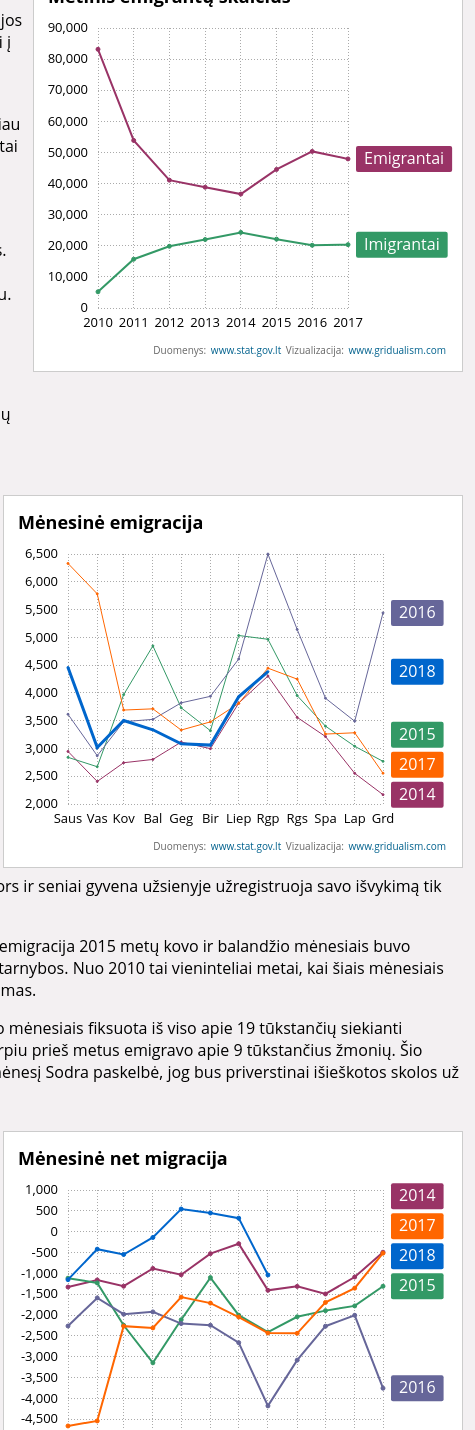
D3 v3 page, settled after 480 driven frames (8 s of simulated time); the page loaded 7 data file(s).


// ── js/emigration-grid.js
$( document ).ready(function() {

	d3.csv('data/emigration-by-sex-and-age.csv')
		.row(function(d) {
					return {
						age: d.age,
						change_f: +d.change_f,
						change_m: +d.change_m,
						emigration_f_2014: +d.emigration_f_2014,
						emigration_f_2015: +d.emigration_f_2015,
						emigration_m_2015: +d.emigration_m_2015,
						emigration_m_2014: +d.emigration_m_2014 };
				})
		.get(function(error, rows) {

				var table = d3.select(".emigration-grid-container")
						.append("table")
						.attr("cellspacing", 0)
						.attr("class", "emigration-grid")

				var tableHeader = table.append('tr');

				tableHeader.append('th').attr('class', 'age-col');
				tableHeader.append('th').text("Vyrai").attr("colspan", 3).attr('class','header-1 male');;
				tableHeader.append('th').text("Moterys").attr("colspan", 3).attr('class','header-1 female');;

				tableHeader = table.append('tr');

				tableHeader.append('th').text("Amžius").attr('class', 'age-col');
				tableHeader.append('th').text('2014').attr('class', 'male');
				tableHeader.append('th').text('2015').attr('class', 'male');;
				tableHeader.append('th').text('pokytis').attr('class', 'male');;
				tableHeader.append('th').text('pokytis').attr('class', 'female');
				tableHeader.append('th').text('2015').attr('class', 'female');
				tableHeader.append('th').text('2014').attr('class', 'female');

				var totals = _.last(rows);
				rows = _.take(rows, rows.length-1);

				var tableRows = table.selectAll("tr.data-row")
								.data(rows).enter()
								.append("tr")
								.attr('class', 'data-row');

				var maleColorScale = d3.scale.linear()
					.domain([0, 1759])
					.range(['white', '#666699']);

				var femaleColorScale = d3.scale.linear()
					.domain([0, 1759])
					.range(['white', '#993366']);

				var appendTd = function(rowElement, property, maleOrFemale) {
					rowElement.append("td")
						.attr("class", function(d, i) {
							return property + "-col " + maleOrFemale;
						})
						.text(_.property(property));
				}

				var appendTdWithSign = function(rowElement, property, maleOrFemale, applyStyles) {
					var prop = function(d) {
						var number = d[property]
						var sign = number > 0 ? "+" : "";
						return sign + number;
					};

					var el = rowElement.append("td")
						.attr("class", function(d, i) {
							return property + "-col " + maleOrFemale;
						})
						.text(prop);

					if (applyStyles) {
						el = el
							.style("background-color", function(d, i) {
								var colorScale = maleOrFemale === 'male' ? maleColorScale : femaleColorScale;
								return colorScale(d[property]);
							})
							.style("color", function(d, i) { return (d[property] > 1700 && i+1 !== rows.length) ? "#EFEFEF": "#333"; })
					}
					return el;

				}

				appendTd(tableRows, 'age');
				appendTd(tableRows, 'emigration_m_2014', 'male');
				appendTd(tableRows, 'emigration_m_2015', 'male');
				appendTdWithSign(tableRows, 'change_m', 'male', true);
				appendTdWithSign(tableRows, 'change_f', 'female', true);
				appendTd(tableRows, 'emigration_f_2015', 'female');
				appendTd(tableRows, 'emigration_f_2014', 'female');

				console.log(totals);
				var lastRow = table.append('tr').attr('class', 'last-row').datum(totals);

				appendTd(lastRow, 'age');
				appendTd(lastRow, 'emigration_m_2014', 'male');
				appendTd(lastRow, 'emigration_m_2015', 'male');
				appendTdWithSign(lastRow, 'change_m', 'male', false).style('color', "#333");
				appendTdWithSign(lastRow, 'change_f', 'female', false).style('color', "#333");
				appendTd(lastRow, 'emigration_f_2015', 'female');
				appendTd(lastRow, 'emigration_f_2014', 'female');
		 });

});

// ── js/linechart.js
$( document ).ready(function() {

  function translate(x, y) {
    return 'translate(' + x + ',' + y + ')'
  };

  var utils = Kandinsky.utils;

  function drawLinechart(settings) {

    var parseDate = settings.dateParser;

    var margin = settings.margins,
        width  = settings.width - margin.left - margin.right,
        height = settings.height - margin.top - margin.bottom;

    var xScale = d3.time.scale()
        .range([0, width]);

    var yScale = d3.scale.linear()
        .range([height, 0]);

    var width2 = function() { return 2; }
    var lineWidth = settings.lineWidth || width2;

    var colorScale = d3.scale.ordinal().range(
      ['#993366', '#339966', '#666699', '#FF6600', '#0066CC', '#008080',
      '#993300', '#333399', '#800000', '#660066', '#003366', '#FF8080']);

    var xAxis = d3.svg.axis()
        .scale(xScale)
        .orient("bottom")
        .innerTickSize(-height)
        .outerTickSize(-height)
        .tickPadding(10)
        .tickValues(settings.tickValues)
        .tickFormat(settings.tickFormat);

    var yAxis = d3.svg.axis()
        .scale(yScale)
        .orient("left")
        .innerTickSize(-width)
        .outerTickSize(0)
        .tickPadding(10);

    var line = d3.svg.line()
        .x(function(d) { return xScale(d.date); })
        .y(function(d) { return yScale(d.count); });

    var svg = settings.container.append("svg")
        .attr("width", width + margin.left + margin.right)
        .attr("height", height + margin.top + margin.bottom)
        .append("g")
        .attr("transform", translate(margin.left, margin.top));

    d3.csv(settings.csvDataPath,
      function(d) {
        d = _.chain(d)
             .pick(settings.dimensions)
             .pickBy(function(d) { return d && d.length > 0; })
             .value();

        function allExceptDate(value, key) { return key == "date"; }

        d = { date: parseDate(d.date), observations: _.omitBy(d, allExceptDate) };
        return d;
      },
      function(error, data) {
        if (error) throw error;

        colorScale.domain(d3.keys(data[0].observations));

        var migrants = colorScale.domain().map(function(name) {
          var color = colorScale(name);
          return {
            name  : name,
            color : color,
            values: data.map(function(d) {
              return {label: name, date: d.date, color: color, count: +d.observations[name]};
            }).filter(function(d) { return !isNaN(d.count); })
          };
        });


        xScale.domain(d3.extent(data, function(d) { return d.date; }));
        yScale.domain(settings.domain);

        svg.append("g")
            .attr("class", "x axis")
            .attr("transform", "translate(0," + height + ")")
            .call(xAxis);

        svg.append("g")
            .attr("class", "y axis")
            .call(yAxis);

        var city = svg.selectAll(".city")
          .data(migrants)
          .enter().append("g")
          .attr("class", "city");

        city.append("path")
            .attr("class", "line")
            .attr("stroke-width", lineWidth)
            .attr("d", function(d) { return line(d.values); })
            .style("stroke", function(d) { return d.color; });

        var defaultRadius = function() { return 2; };
        var circleRadius = settings.circleRadius || defaultRadius;

        city.selectAll("circle").data(function(d) {
            return d.values.filter(settings.highlightedTicks);
          })
          .enter()
          .append("circle")
          .attr("class", "circle")
          .attr("cx", function(d) { return xScale(d.date); })
          .attr("cy", function(d) { return yScale(d.count); })
          .attr("stroke", function(d) { return d.color; })
          .attr("fill",   function(d) { return d.color; })
          .attr("r", circleRadius);

        var endPoints = migrants.map(function(c) {
          var val = c.values[c.values.length - 1];
          return {
              name: c.name,
              color: val.color,
              label: settings.labels[c.name],
              date:  val.date,
              value: val.count
            };
          }
        );

        endPoints.sort(function(ep1,ep2) { return ep1.value-ep2.value; });

        endPoints.forEach(function(ep) { ep.y = yScale(ep.value) + 5 });

        endPoints.forEach(function(ep, i) {
          if (i > 0) {
            var ep_prev = endPoints[i-1];
            var dist = ep_prev.y - ep.y;
            if (dist < 30) {
              ep.y -= (30-dist);
            }
          }
        });

        var categoryLabels = svg.append('g').attr('class', 'category-labels');

        var catLabel = categoryLabels
            .selectAll('.category-label')
            .data(endPoints);

        var catLabelEnter = catLabel.enter().append('g').attr('class', 'category-label');

        catLabelEnter.append('text')
          .attr('dx', 8)
          .attr('dy', 0);

        catLabelEnter.insert('rect', ':first-child').attr('rx', '2').attr('ry', '2');

        var x = xScale.range()[1]+8;

        catLabel.select('text')
          .text(function(d) { return d.label})
          .attr('transform', function(ep) { return translate(x, ep.y); });

        catLabel.select('rect')
          .attr('fill', function(d) { return d.color; })
          .attr('width', function(d) {
            var textEl = this.parentNode.getElementsByTagName('text')[0].getBBox();
            return textEl.width + 16;
          })
          .attr('height', function() {
            var textEl = this.parentNode.getElementsByTagName('text')[0].getBBox();
            return textEl.height + 4;
          })
          .attr('transform', function(ep) { return translate(x, ep.y - 18); });

          // INTERACTIONS
          var focus = utils.selectOrAppendG(svg, 'focus').style('display', 'none');
          var bisectDate = d3.bisector(function(d) { return d.date; }).left;

          // set up vertical focus indicator
          var focusVertical = utils.selectOrAppend(focus, 'line', 'focus-vertical-line')
            .attr('y1', 1).attr('y2', height);

          focusVertical
            .attr("x1", 100)
            .attr("x2", 100);

          var infoBox = utils.selectOrAppend(settings.container, 'div', 'info-box').style('display', 'none');

          // overlay to capture mouse events
          overlay = utils.selectOrAppend(settings.container, 'div', 'overlay', function (div) {
            div
              .on('mouseover', function () {
                focus.style('display', null);
                infoBox.style('display', null);
              })
              .on('mouseout', function () {
                focus.style('display', 'none');
                infoBox.style('display', 'none');
              })
          })
          .on('mousemove', function() { onMouseMove.call(this, data); })
            .style('height', height + 'px')
            .style('width', (width + 10) + 'px')
            .style('margin-left', margin.left + 'px')
            .style('margin-top', margin.top + 'px')
            .style('display', null);

          infoBox.style('top', (margin.top + 3) + 'px');

          // when we move the mouse over the overlay
          var onMouseMove = function(rows) {

            // var rows = series.arrayGroupedByDate;
            //
            // // compute which date/row should be focused
            var x0 = xScale.invert(d3.mouse(this)[0]),
                i = bisectDate(rows, x0, 1);

            if (i === rows.length) i--;
            var d0 = rows[i - 1],
                d1 = rows[i],
                rowFocused = x0 - d0.date > d1.date - x0 ? d1 : d0;

            // calculate x coord for the vertical focus line
            var xCoord = xScale(rowFocused.date);

            console.log(xCoord, rowFocused.date);

            focusVertical
              .attr("x1", xCoord)
              .attr("x2", xCoord);

            var observationsForDate = _.map(rowFocused.observations, function(v, k) {
              return {identifier: k, value: v};
            });

            // highight focused data points
            var circles = focus.selectAll('circle').data(observationsForDate);


            circles.enter().append('circle').attr("r", 3);

            circles.attr("transform",
                function(o) {
                  return "translate(" + xScale(rowFocused.date) + "," + yScale(o.value) + ")"
                })
                  .attr("stroke", function (o) { return colorScale(o.identifier); })
                  .attr("fill", function (o) { return colorScale(o.identifier)});

            circles.exit().remove();

            var offset = 5;
            var infoBoxWidth = 160;
            if (xCoord - (infoBoxWidth+offset) < margin.left) {
              infoBox.style('left', (xCoord + offset + margin.left) + 'px');
            }
            else {
              infoBox.style('left', (xCoord - (infoBoxWidth + offset) + margin.left) + 'px');
            }

            var infoBoxTickFormat = settings.infoBoxTickFormat || settings.tickFormat;

            utils.selectOrAppend(infoBox, 'div', 'date').text(infoBoxTickFormat(rowFocused.date));

            var table = utils.selectOrAppend(infoBox, 'table', 'category-values-list');

            table.selectAll('tr').remove();


            var order = settings.infoBoxOrder || [];
            var records = observationsForDate.map(function(o) {
              return {label: settings.labels[o.identifier], obs: o};
            })
            .sort(function(rec1, rec2) {
              return order.indexOf(rec1.obs.identifier) - order.indexOf(rec2.obs.identifier);
            });

            var tr = table.selectAll('tr').data(records);
            tr.enter().append('tr');
            tr.append('td').text(function(rec) { return rec.label });

            var format = yScale.tickFormat();

            tr.append('td').attr('class', 'value')
              .html(function(rec) {
                var o = rec.obs;
                var text = format(o.value);
                return text;
              });

          };

      });

  }

  var yearFormat = d3.time.format("%Y");
  var parseYear = yearFormat.parse;
  var highlightedYears = [2010, 2011, 2012, 2013, 2014, 2015, 2016, 2017].map(function(year) {
    return parseYear(_.toString(year)).getTime();
  });

  var parseMonth = d3.time.format("%m").parse;

  var imigrationEmigrationChartSettings = {
    csvDataPath: 'data/total-migration.csv',
    dateParser: parseYear,
    tickFormat: yearFormat,
    highlightedTicks: function(d) {
      return _.includes(highlightedYears, d.date.getTime());
    },
    container: d3.select(".migration-linechart-container"),
    dimensions: ['date', 'expats', 'immigrants'],
    labels: {expats: 'Emigrantai', immigrants: 'Imigrantai'},
    tickValues: _.range(2010, 2018).map(_.toString).map(parseYear),
    domain: [0, 90000],
    width: 420,
    height: 330,
    margins: {top: 20, right: 120, bottom: 30, left: 50},
  };

  drawLinechart(imigrationEmigrationChartSettings);

  var immigrationByBirthplaceChartSettings = {
    csvDataPath: 'data/total-migration.csv',
    dateParser: parseYear,
    tickFormat: yearFormat,
    highlightedTicks: function(d) {
      return _.includes(highlightedYears, d.date.getTime());
    },
    container: d3.select(".imigration-local-foreign-container"),
    dimensions: ['date', 'immigrants_lt', 'immigrants_foreign'],
    labels: {immigrants_lt: 'Lietuva', immigrants_foreign: 'Užsienis'},
    tickValues: _.range(2010, 2018).map(_.toString).map(parseYear),
    domain: [0, 20000],
    width: 400,
    height: 350,
    margins: {top: 20, right: 90, bottom: 30, left: 50},
  };

  drawLinechart(immigrationByBirthplaceChartSettings);


  var immigrationByBirthCountryChartSettings = {
    csvDataPath: 'data/total-migration.csv',
    dateParser: parseYear,
    tickFormat: yearFormat,
    highlightedTicks: function(d) {
      return _.includes(highlightedYears, d.date.getTime());
    },
    container: d3.select(".imigration-birthcountry-container"),
    dimensions: ['date', 'immigrants_other', 'immigrants_ukraine','immigrants_russia','immigrants_belarus','immigrants_us'],
    labels: {immigrants_ukraine: 'Ukraina', 'immigrants_russia': 'Rusija', immigrants_belarus: 'Baltarusija', immigrants_us: 'JAV', immigrants_other: 'Kitos Šalys'},
    tickValues: _.range(2010, 2018).map(_.toString).map(parseYear),
    domain: [0, 4500],
    width: 420,
    height: 340,
    margins: {top: 20, right: 110, bottom: 30, left: 50},
  };

  drawLinechart(immigrationByBirthCountryChartSettings);

  var immigrationByDirectionChartSettings = {
    csvDataPath: 'data/total-migration.csv',
    dateParser: parseYear,
    tickFormat: yearFormat,
    highlightedTicks: function(d) {
      return _.includes(highlightedYears, d.date.getTime());
    },
    container: d3.select(".emigration-direction-container"),
    dimensions: ['date', 'expats_uk', 'expats_other', 'expats_ireland', 'expats_norway', 'expats_germany' ],
    labels: {expats_ireland: 'Airija', expats_norway: 'Norvegija', expats_uk: 'Jungtinė Karalystė', expats_other: 'Kitos Valstybės', expats_germany: 'Vokietija'},
    tickValues: _.range(2010, 2018).map(_.toString).map(parseYear),
    domain: [0, 45000],
    width: 460,
    height: 360,
    margins: {top: 20, right: 170, bottom: 30, left: 50},
  };

  drawLinechart(immigrationByDirectionChartSettings);


  var monthNames = {
    "01": { short: "Saus",long: "Sausis" },
    "02": { short: "Vas", long: "Vasaris" },
    "03": { short: "Kov", long: "Kovas" },
    "04": { short: "Bal", long: "Balandis" },
    "05": { short: "Geg", long: "Gegužė" },
    "06": { short: "Bir", long: "Birželis" },
    "07": { short: "Liep",long: "Liepa" },
    "08": { short: "Rgp", long: "Rugpjūtis" },
    "09": { short: "Rgs", long: "Rugsėjis" },
    "10": { short: "Spa", long: "Spalis" },
    "11": { short: "Lap", long: "Lapkritis" },
    "12": { short: "Grd", long: "Gruodis" }
  }

  var mothlyEmigrationChartSettings = {
    csvDataPath: 'data/monthly-emigration.csv',
    dateParser: parseMonth,
    tickFormat: function(month) {
      var f = d3.time.format("%m")(month);
      return monthNames[f].short;
    },
    infoBoxTickFormat: function(month) {
      var f = d3.time.format("%m")(month);
      return monthNames[f].long;
    },
    highlightedTicks: function(d) {
      return true;
    },
    lineWidth: function(d) {
      return d && d.name == '2018' ? 3 : 1;
    },
    circleRadius: function(d) {
      return d && d.name == '2018' ? 2 : 1;
    },
    container: d3.select(".monthly-emigration-linechart-container"),
    dimensions: ['date', '2014', '2015', '2016', '2017', '2018'],
    labels: {2014: '2014', 2015: '2015', 2016: '2016', 2017: '2017', 2018: '2018'},
    tickValues: _.range(1, 13).map(_.toString).map(parseMonth),
    domain: [2000, 6500],
    width: 460,
    height: 300,
    margins: {top: 20, right: 95, bottom: 30, left: 50},
  };

  drawLinechart(mothlyEmigrationChartSettings);



  var mothlyNetMigrationChartSettings = {
    csvDataPath: 'data/monthly-net-migration.csv',
    dateParser: parseMonth,
    tickFormat: function(month) {
      var f = d3.time.format("%m")(month);
      return monthNames[f].short;
    },
    infoBoxTickFormat: function(month) {
      var f = d3.time.format("%m")(month);
      return monthNames[f].long;
    },
    highlightedTicks: function(d) {
      return true;
    },
    // circleRadius: '3',
    container: d3.select(".monthly-net-migration-linechart-container"),
    dimensions: ['date', '2014', '2015', '2016', '2017', '2018'],
    labels: {2014: '2014', 2015: '2015', 2016: '2016', 2017: '2017', 2018: '2018'},
    tickValues: _.range(1, 13).map(_.toString).map(parseMonth),
    domain: [-5000, 1000],
    width: 460,
    height: 300,
    margins: {top: 20, right: 95, bottom: 30, left: 50},
  };

  drawLinechart(mothlyNetMigrationChartSettings);

  var emigrationBySexChartSettings = {
    csvDataPath: 'data/emigration-by-sex.csv',
    dateParser: parseYear,
    tickFormat: yearFormat,
    highlightedTicks: function(d) {
      return _.includes(highlightedYears, d.date.getTime());
    },
    container: d3.select(".emigration-by-sex-linechart-container"),
    dimensions: ['date', 'male', 'female'],
    labels: {male: 'Vyrai', female: 'Moterys'},
    tickValues: _.range(2010, 2016).map(_.toString).map(parseYear),
    domain: [0, 50000],
    width: 330,
    height: 300,
    margins: {top: 20, right: 120, bottom: 30, left: 50},
  };

  drawLinechart(emigrationBySexChartSettings);
});

// ── js/map.js
$( document ).ready(function() {

    var data, geodata, remaining = 2;

    var dimensions = {
      large: {
        width: 360,
        height: 290,
        scale: 3500,
        transformX: -300,
        transformY: -100,
        captionX: 130,
        captionY: 25
      },
      medium: {
        width: 340,
        height: 280,
        scale: 3000,
        transformX: -310,
        transformY: -100,
        captionX: 130,
        captionY: 25
      },
      small: {
        width: 230,
        height: 210,
        scale: 2000,
        transformX: -360,
        transformY: -135,
        captionX: 75,
        captionY: 25
      },
      tiny: {
        width: 200,
        height: 190,
        scale: 1700,
        transformX: -380,
        transformY: -135,
        captionX: 75,
        captionY: 25
      }
    }

    d3.json('data/emigration.json', function(err, json) {
        data = json;
        if (!--remaining) onDataLoaded();
    });

    d3.json('data/regions.json', function(err, json) {
        geodata = json;
        if (!--remaining) onDataLoaded();
    });

    function onDataLoaded() {
        map(geodata, geodata.objects.LTU, data, '2016', '2017', dimensions.large, d3.select('.map2016'));
    }
});

function map(geoJSON, mappedFeature, metric, yearFrom, yearTo, dimensions, container) {
    var d = dimensions;
    var tooltip = d3.select('.map-tooltip');
    var filter = yearFrom + '-' + yearTo;

    var svg = container.append('svg')
        .attr('width', d.width)
        .attr('height', d.height)
        .attr('class', 'map centered-item');

    var greenScale = d3.scale.linear()
      .domain([0, 59])
      .range(['#e6f3e6', 'green']);

    var redScale = d3.scale.linear()
      .domain([-35, 0])
      .range(['red', '#f3e6e6']);

    var colorScale = function(x) {
      if (x == 0) return '#ffffff'
      else if (x > 0) return redScale(-x);
      else return greenScale(-x);
    };


    var featureCollection = topojson.feature(geoJSON, mappedFeature);
    var bounds = d3.geo.bounds(featureCollection);

    var centerX = d3.sum(bounds, function(d) {return d[0];}) / 2,
        centerY = d3.sum(bounds, function(d) {return d[1];}) / 2;

    var projection = d3.geo.mercator()
        .scale(d.scale)
        .center([centerX, centerY]);

    var path = d3.geo.path()
        .projection(projection);

    svg.selectAll('path')
        .data(featureCollection.features).enter()
        .append('path')
        .attr('d', path)
        .attr('transform', 'translate(' + d.transformX + ' ' + d.transformY + ')')
        .attr('fill', function(d) { return colorScale(+metric[d.properties.name][filter]);})
        .attr('class', 'region')
        .on("mouseover", function(d) {
          d3.select(this.parentNode.appendChild(this)).transition().duration(300);
        })
        .on("mousemove", function(d) {
            d3.select(this).classed("active-region", true)
            tooltip.style("opacity", 0.9);
            tooltip.select('.map-tooltip-header').html(d.properties.name)
            var migrants2016 = metric[d.properties.name][yearFrom];
            var migrants2017 = metric[d.properties.name][yearTo];
            var prc = metric[d.properties.name][filter];
            var arrow = prc > 0 ? "arrow-up" : "arrow-down";
            var color = prc > 0 ? "red" : "green";
            var prcText = prc + '%';
            tooltip.select('.map-tooltip-contents').html(
              "Emigravo žmonių:<br/>" +
              "2016 metais " + migrants2016 +
              "<br/>2017 metais " + migrants2017 +
              "<div class='map-tooltip-prc " + color + "'><span class='"+arrow+"'></span>" + prcText + "</div>");
            tooltip
                .style("left", (d3.event.pageX + 25) + "px")
                .style("top", (d3.event.pageY - 130) + "px")
        })
        .on("mouseout", function() {
            d3.select(this).classed("active-region", false)
            tooltip.style("opacity", 0);
        });
}

// ── js/utils.js
'use strict';
var Kandinsky = Kandinsky || {};

Kandinsky.Utils = {};

Kandinsky.Utils.makeNew = function() {

  var utils = {};


  utils.browserSupportsSVG = function() {
    return !!document.createElementNS && !!document.createElementNS('http://www.w3.org/2000/svg', "svg").createSVGRect;
  };

  utils.numericTickFormat = function(defaultTickFormat, unit) {
    if (unit === '%') {
      return function(d) { return defaultTickFormat(d) + '%' }
    }
    else {
      return defaultTickFormat;
    }
  };

  // computes left margin based on how
  // long tick labels on y axis are in terms of chars
  utils.leftMargin = function (frame, axis, tickFormat, axisEl) {
    var scale = axis.scale();
    var max_width = 0;
    var ticks = axisEl.selectAll('g').data(scale.ticks());

    ticks.enter().append('g').attr('class', 'tick');

    axisEl.selectAll('g.tick').data(scale.ticks()).append('text')
      .text(function (d) {
        return tickFormat(d);
      })
      .each(function () {
        var w = this.getBBox().width;
        max_width = Math.max(w, max_width);
      });

    ticks.remove();

    return Math.ceil(Math.max(frame.margin.left, max_width + axis.tickPadding()));
  };

  utils.translate = function (x, y) {
    return 'translate(' + x + ',' + y + ')'
  };

  utils.selectOrAppend = function(parentElement, elementName, klass, onNewElement) {
    var s = parentElement.select(elementName+'.'+klass);
    if (s.empty()) {
      s = parentElement.append(elementName).attr('class', klass);
      if (onNewElement) onNewElement(s);
    }
    return s;
  };

  utils.selectOrAppendG = function(parentElement, klass) {
    return this.selectOrAppend(parentElement, 'g', klass);
  };


  var YEAR_FORMAT = d3.time.format.utc('%Y');

  // parses first 4 chars of string
  // as year and creates a date object
  utils.parseYear = function(d) {
    var year = d.substr(0, 4);
    return YEAR_FORMAT.parse(year);
  };


  utils.splitText = function splitText(text) {
    var c, start = 0, words = [];
    for (var i = 0; i < text.length; i++) {
      c = text[i];
      if (c === ' ') {
        words.push(text.slice(start, i));
        start = i;
      }
      else if ((c === '-' || c === '/' || c === ',') && i !== 0 && text[i-1] !== ' ') {
        words.push(text.slice(start, i+1));
        i++;
        start = i;
      }
    }
    if (start < text.length) {
      words.push(text.slice(start, text.length));
    }
    return words;
  };

  // slices text into pieces, splits by spaces
  // only.
  utils.sliceText = function sliceText(str, slices) {
    if (arguments.length === 1) {
      return str.split(/ |-|\//gi);
    }
    if (slices === 1) return [str];
    var regex = / |-|(\/)/gi, result, indices = [];
    while ( (result = regex.exec(str)) ) {
      indices.push(result.index+1);
    }
    // if less slices available than needed
    // reduce number of slices to max available
    if (indices.length + 1< slices) {
      slices = indices.length + 1;
    }
    var parts = [];
    var start = 0, end;
    var sliceLen = str.length / slices;
    for (var i = 1; i<= slices; i++) {
      if (i === slices || start === indices[indices.length-1]) {
        parts.push( str.slice(start, str.length).trim() );
        return parts;
      }
      else {
        end = findClosest(indices, start + sliceLen);
        parts.push( str.slice(start, end).trim() );
        start = end;
        sliceLen = (str.length - end + 1) / (slices - i);
      }
    }
    return parts;
  };

  // finds closest match to the ideal number
  // in an array and returns it.
  // must contain only positive numbers in arr
  function findClosest(arr, ideal) {
    var diffs = arr.map(function(val) { return Math.abs(val - ideal)});
    var minDiff = d3.min(diffs);
    return arr[diffs.indexOf(minDiff)];
  }



  return utils;

};

Kandinsky.utils = Kandinsky.Utils.makeNew();


### data: data/emigration.json
{
 "Lietuvos Respublika": {
  "2016": 50333,
  "2017": 47925,
  "2016-2017": -4.8
 },
 "Sostinės regionas": {
  "2016": 12151,
  "2017": 11107,
  "2016-2017": -8.6
 },
 "Vilniaus apskritis": {
  "2016": 12151,
  "2017": 11107,
  "2016-2017": -8.6
 },
 "Elektrėnų sav.": {
  "2016": 359,
  "2017": 360,
  "2016-2017": 0.3
 },
 "Šalčininkų r. sav.": {
  "2016": 369,
  "2017": 333,
  "2016-2017": -9.8
 },
 "Širvintų r. sav.": {
  "2016": 173,
  "2017": 150,
  "2016-2017": -13.3
 },
 "Švenčionių r. sav.": {
  "2016": 261,
  "2017": 281,
  "2016-2017": 7.7
 },
 "Trakų r. sav.": {
  "2016": 421,
  "2017": 369,
  "2016-2017": -12.4
 },
 "Ukmergės r. sav.": {
  "2016": 642,
  "2017": 611,
  "2016-2017": -4.8
 },
 "Vilniaus m. sav.": {
  "2016": 8853,
  "2017": 7843,
  "2016-2017": -11.4
 },
 "Vilniaus r. sav.": {
  "2016": 1073,
  "2017": 1160,
  "2016-2017": 8.1
 },
 "Vidurio ir vakarų Lietuvos regionas": {
  "2016": 38182,
  "2017": 36818,
  "2016-2017": -3.6
 },
 "Alytaus apskritis": {
  "2016": 2602,
  "2017": 2374,
  "2016-2017": -8.8
 },
 "Alytaus m. sav.": {
  "2016": 1198,
  "2017": 940,
  "2016-2017": -21.5
 },
 "Alytaus r. sav.": {
  "2016": 440,
  "2017": 430,
  "2016-2017": -2.3
 },
 "Druskininkų sav.": {
  "2016": 436,
  "2017": 412,
  "2016-2017": -5.5
 },
 "Lazdijų r. sav.": {
  "2016": 271,
  "2017": 320,
  "2016-2017": 18.1
 },
 "Varėnos r. sav.": {
  "2016": 257,
  "2017": 272,
  "2016-2017": 5.8
 },
 "Kauno apskritis": {
  "2016": 9891,
  "2017": 9085,
  "2016-2017": -8.1
 },
 "Birštono sav.": {
  "2016": 89,
  "2017": 61,
  "2016-2017": -31.5
 },
 "Jonavos r. sav.": {
  "2016": 823,
  "2017": 787,
  "2016-2017": -4.4
 },
 "Kaišiadorių r. sav.": {
  "2016": 452,
  "2017": 407,
  "2016-2017": -10
 },
 "Kauno m. sav.": {
  "2016": 5288,
  "2017": 4612,
  "2016-2017": -12.8
 },
 "Kauno r. sav.": {
  "2016": 1434,
  "2017": 1363,
  "2016-2017": -5
 },
 "Kėdainių r. sav.": {
  "2016": 905,
  "2017": 916,
  "2016-2017": 1.2
 },
 "Prienų r. sav.": {
  "2016": 467,
  "2017": 434,
  "2016-2017": -7.1
 },
 "Raseinių r. sav.": {
  "2016": 433,
  "2017": 505,
  "2016-2017": 16.6
 },
 "Klaipėdos apskritis": {
  "2016": 6512,
  "2017": 6066,
  "2016-2017": -6.8
 },
 "Klaipėdos m. sav.": {
  "2016": 3363,
  "2017": 2808,
  "2016-2017": -16.5
 },
 "Klaipėdos r. sav.": {
  "2016": 856,
  "2017": 994,
  "2016-2017": 16.1
 },
 "Kretingos r. sav.": {
  "2016": 582,
  "2017": 647,
  "2016-2017": 11.2
 },
 "Neringos sav.": {
  "2016": 34,
  "2017": 54,
  "2016-2017": 58.8
 },
 "Palangos m. sav.": {
  "2016": 348,
  "2017": 289,
  "2016-2017": -17
 },
 "Skuodo r. sav.": {
  "2016": 295,
  "2017": 347,
  "2016-2017": 17.6
 },
 "Šilutės r. sav.": {
  "2016": 1034,
  "2017": 927,
  "2016-2017": -10.3
 },
 "Marijampolės apskritis": {
  "2016": 2933,
  "2017": 3072,
  "2016-2017": 4.7
 },
 "Kalvarijos sav.": {
  "2016": 182,
  "2017": 205,
  "2016-2017": 12.6
 },
 "Kazlų Rūdos sav.": {
  "2016": 227,
  "2017": 248,
  "2016-2017": 9.3
 },
 "Marijampolės sav.": {
  "2016": 1269,
  "2017": 1213,
  "2016-2017": -4.4
 },
 "Šakių r. sav.": {
  "2016": 422,
  "2017": 513,
  "2016-2017": 21.6
 },
 "...": "33 more keys"
}

### data: data/regions.json
{
 "type": "Topology",
 "transform": {
  "scale": [
   0.001131,
   0.0005624
  ],
  "translate": [
   20.95,
   53.9
  ]
 },
 "arcs": [
  [
   [
    2295,
    3852
   ],
   [
    119,
    110
   ],
   [
    13,
    77
   ],
   [
    118,
    27
   ],
   [
    115,
    261
   ]
  ],
  [
   [
    2660,
    4327
   ],
   [
    168,
    -138
   ]
  ],
  [
   [
    2828,
    4189
   ],
   [
    -26,
    -30
   ],
   [
    51,
    -191
   ],
   [
    -124,
    -162
   ],
   [
    -24,
    -136
   ],
   [
    74,
    -37
   ],
   [
    -11,
    -107
   ]
  ],
  [
   [
    2768,
    3526
   ],
   [
    -110,
    -79
   ]
  ],
  [
   [
    2658,
    3447
   ],
   [
    -99,
    -32
   ],
   [
    -24,
    102
   ],
   [
    -237,
    69
   ]
  ],
  [
   [
    2298,
    3586
   ],
   [
    18,
    80
   ],
   [
    -39,
    39
   ],
   [
    54,
    66
   ],
   [
    -54,
    27
   ],
   [
    43,
    32
   ],
   [
    -25,
    22
   ]
  ],
  [
   [
    1923,
    4100
   ],
   [
    -49,
    94
   ],
   [
    18,
    87
   ]
  ],
  [
   [
    1892,
    4281
   ],
   [
    80,
    58
   ],
   [
    -12,
    53
   ],
   [
    120,
    28
   ],
   [
    211,
    -90
   ],
   [
    194,
    73
   ],
   [
    15,
    -94
   ],
   [
    160,
    18
   ]
  ],
  "... 563 more items"
 ],
 "objects": {
  "LTU": {
   "type": "GeometryCollection",
   "geometries": [
    "{... 4 keys}",
    "{... 4 keys}",
    "{... 4 keys}",
    "{... 4 keys}",
    "{... 4 keys}",
    "{... 4 keys}",
    "{... 4 keys}",
    "{... 4 keys}",
    "... 52 more items"
   ]
  }
 }
}

### data: data/emigration-by-sex-and-age.csv
age, emigration_m_2014, emigration_m_2015, change_m, change_f, emigration_f_2014, emigration_f_2015
0-4, 943, 978, 35, 75, 882, 957
5-9, 947, 994, 47, 109, 861, 970
10-14, 671, 823, 152, 162, 655, 817
15-19, 1155, 1452, 297, 78, 1196, 1274
20-24, 3186, 4945, 1759, 94, 3556, 3650
25-29, 3232, 3996, 764, 308, 3330, 3638
30-34, 2525, 3105, 580, 293, 2349, 2642
35-39, 1922, 2598, 676, 305, 1575, 1880
40-44, 1368, 1850, 482, 283, 1111, 1394
45-49, 1098, 1539, 441, 176, 861, 1037
50-54, 724, 1022, 298, 77, 708, 785
55-59, 461, 577, 116, 80, 508, 588
60-64, 142, 226, 84, 14, 165, 179
65-69, 62, 95, 33, 43, 94, 137
70-74, 23, 40, 17, 1, 60, 61
75-79, 23, 27, 4, 28, 68, 96
80+, 33, 34, 1, 0, 127, 127
Visi, 18515, 24301, 5786, 2126, 20232, 18106